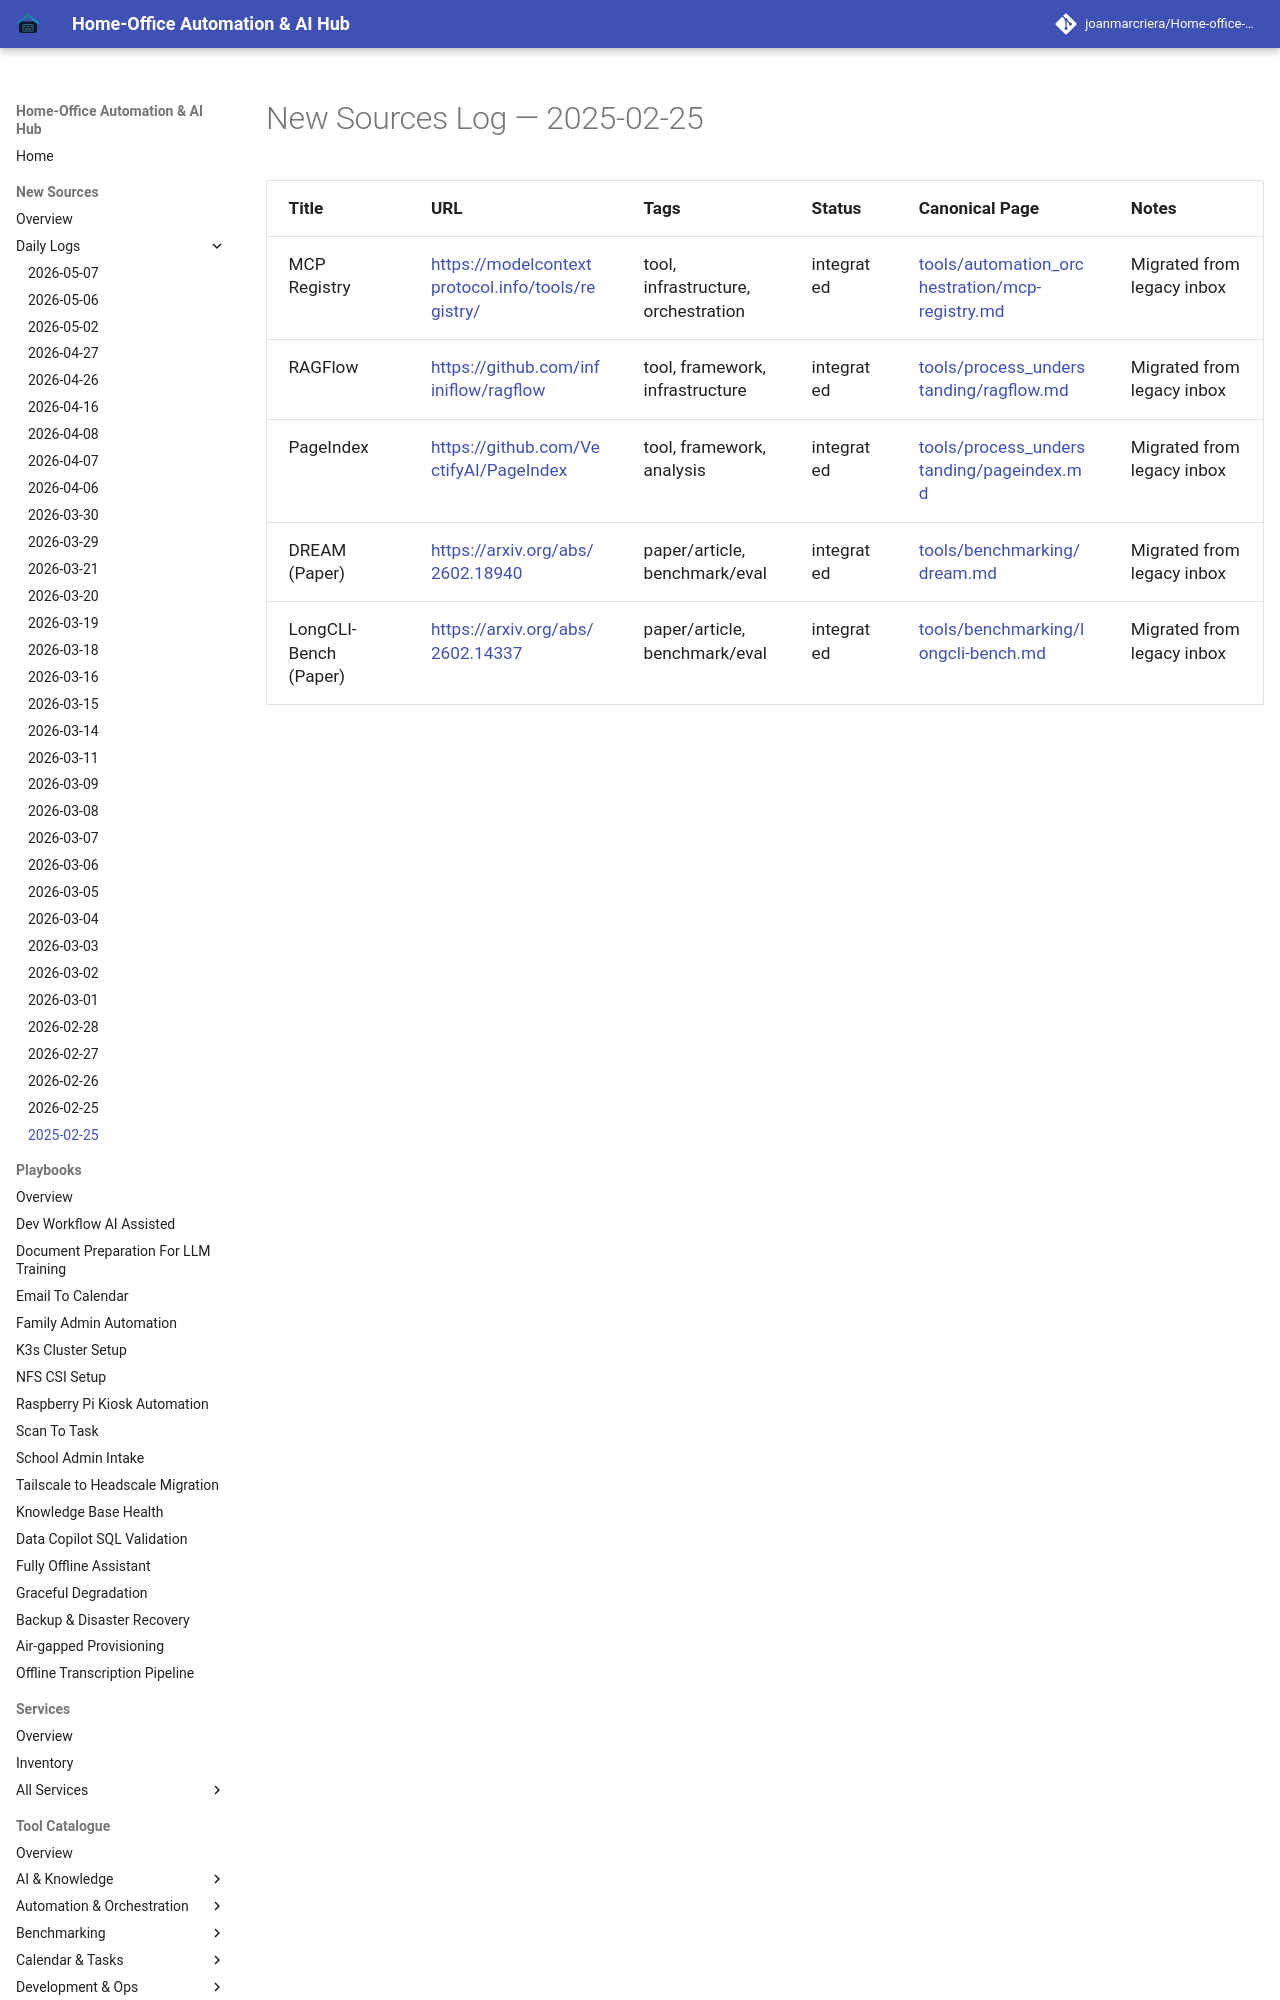

repository: joanmarcriera/Home-office-automations · page: new-sources/2025-02-25/index.html · generator: mkdocs

# New Sources Log — 2025-02-25

| Title | URL | Tags | Status | Canonical Page | Notes |
| :--- | :--- | :--- | :--- | :--- | :--- |
| MCP Registry | [https://modelcontextprotocol.info/tools/registry/](https://modelcontextprotocol.info/tools/registry/) | tool, infrastructure, orchestration | integrated | [tools/automation_orchestration/mcp-registry.md](../tools/automation_orchestration/mcp-registry.md) | Migrated from legacy inbox |
| RAGFlow | [https://github.com/infiniflow/ragflow](https://github.com/infiniflow/ragflow) | tool, framework, infrastructure | integrated | [tools/process_understanding/ragflow.md](../tools/process_understanding/ragflow.md) |
